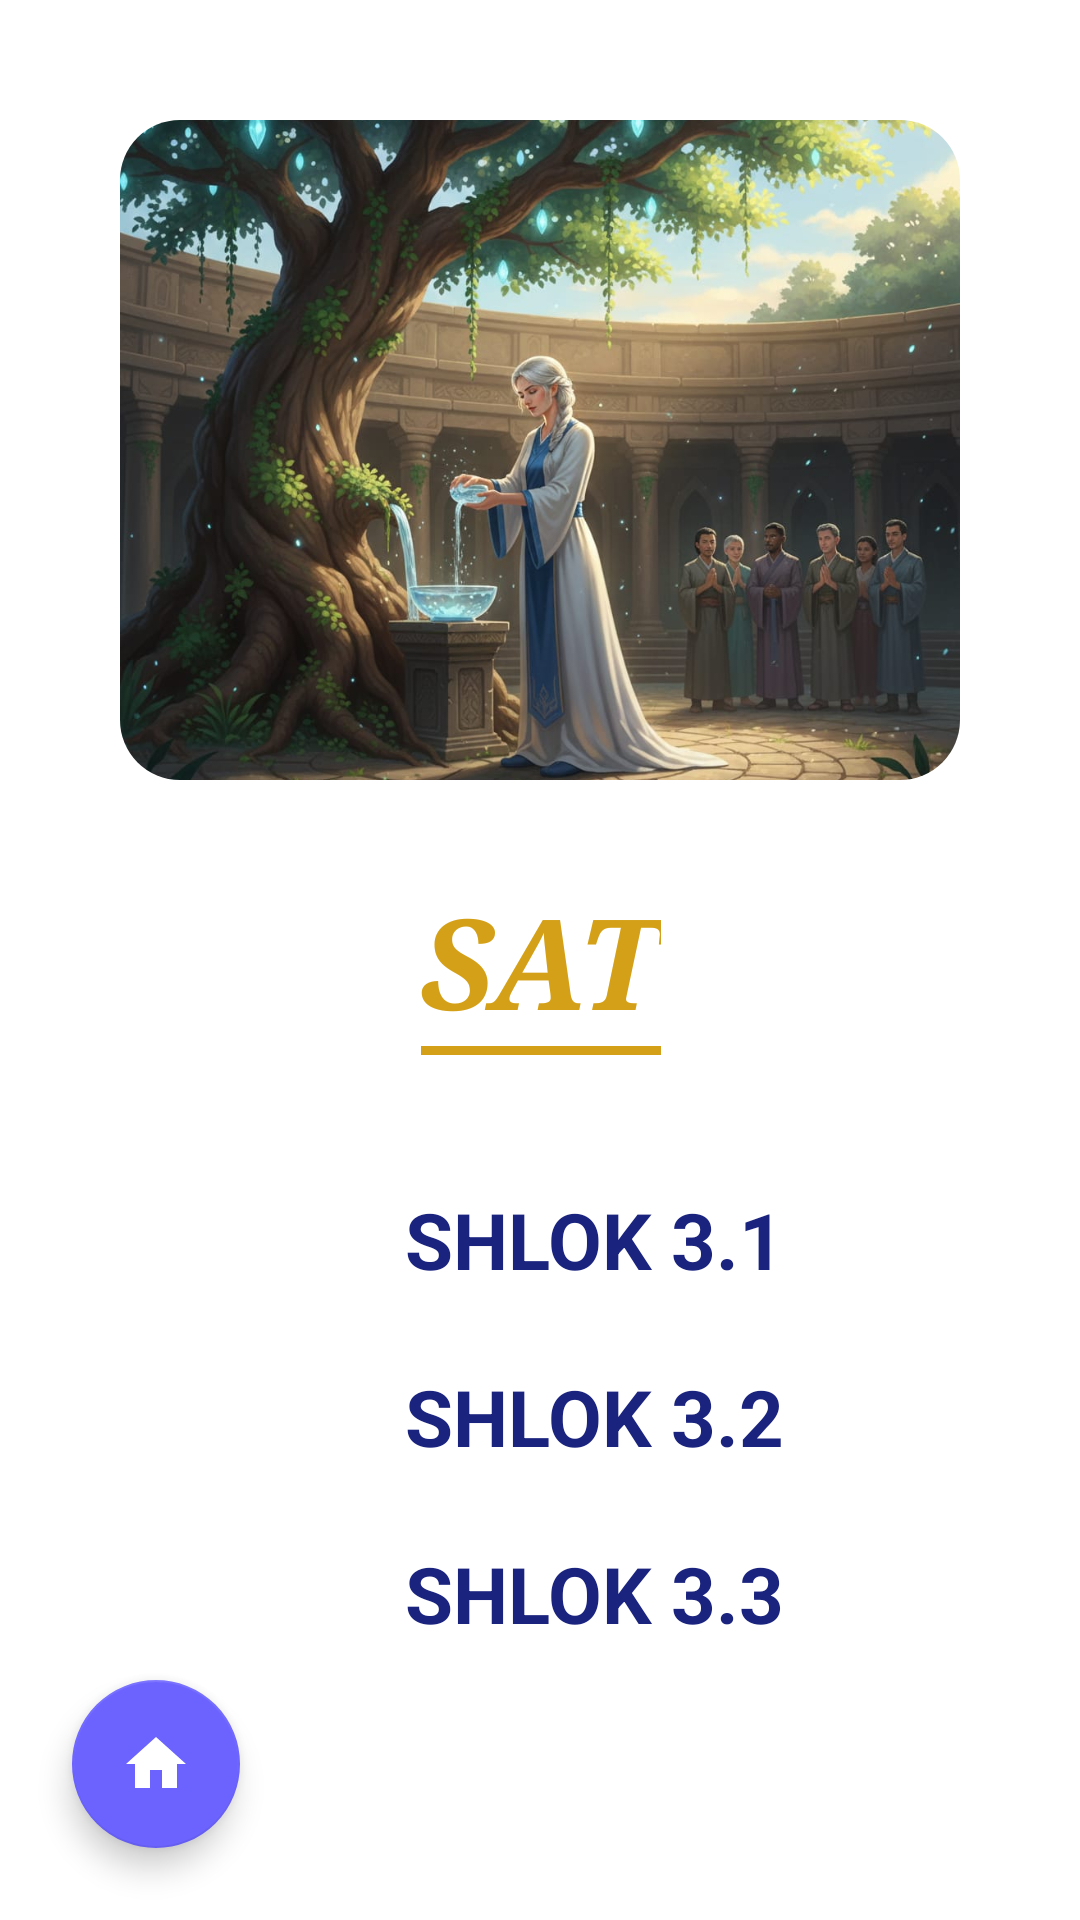

Layout XML and referenced resources for this Android screen:
<!-- AndroidManifest.xml: application theme Theme.JivanSaarthi -->
<!-- res/layout/activity_sat_shlok_list.xml -->
<?xml version="1.0" encoding="utf-8"?>
<androidx.constraintlayout.widget.ConstraintLayout xmlns:android="http://schemas.android.com/apk/res/android"
    xmlns:app="http://schemas.android.com/apk/res-auto"
    android:layout_width="match_parent"
    android:layout_height="match_parent"
    android:background="#FFFFFF">

    <androidx.cardview.widget.CardView
        android:id="@+id/cardHeader"
        android:layout_width="0dp"
        android:layout_height="220dp"
        android:layout_marginStart="40dp"
        android:layout_marginTop="40dp"
        android:layout_marginEnd="40dp"
        app:cardCornerRadius="20dp"
        app:cardElevation="0dp"
        app:layout_constraintEnd_toEndOf="parent"
        app:layout_constraintStart_toStartOf="parent"
        app:layout_constraintTop_toTopOf="parent">

        <ImageView
            android:layout_width="match_parent"
            android:layout_height="match_parent"
            android:scaleType="centerCrop"
            android:src="@drawable/sat_home1" />
    </androidx.cardview.widget.CardView>

    <TextView
        android:id="@+id/tvSatTitle"
        android:layout_width="wrap_content"
        android:layout_height="wrap_content"
        android:layout_marginTop="32dp"
        android:fontFamily="serif"
        android:text="SAT"
        android:textColor="#D4A017"
        android:textSize="42sp"
        android:textStyle="bold|italic"
        app:layout_constraintEnd_toEndOf="parent"
        app:layout_constraintStart_toStartOf="parent"
        app:layout_constraintTop_toBottomOf="@id/cardHeader" />

    <View
        android:id="@+id/titleUnderline"
        android:layout_width="80dp"
        android:layout_height="3dp"
        android:background="#D4A017"
        app:layout_constraintEnd_toEndOf="@id/tvSatTitle"
        app:layout_constraintStart_toStartOf="@id/tvSatTitle"
        app:layout_constraintTop_toBottomOf="@id/tvSatTitle" />

    <LinearLayout
        android:id="@+id/llShlokContainer"
        android:layout_width="wrap_content"
        android:layout_height="wrap_content"
        android:layout_marginTop="32dp"
        android:orientation="vertical"
        app:layout_constraintEnd_toEndOf="parent"
        app:layout_constraintStart_toStartOf="parent"
        app:layout_constraintTop_toBottomOf="@id/titleUnderline">

        <LinearLayout
            android:layout_width="wrap_content"
            android:layout_height="wrap_content"
            android:gravity="center_vertical"
            android:padding="12dp">
            <View
                android:layout_width="12dp"
                android:layout_height="12dp" />
            <TextView
                android:layout_width="wrap_content"
                android:layout_height="wrap_content"
                android:layout_marginStart="24dp"
                android:id="@+id/sat_shlok1.1"
                android:text="SHLOK 3.1"
                android:textColor="#1A237E"
                android:textSize="26sp"
                android:textStyle="bold" />
        </LinearLayout>

        <LinearLayout
            android:layout_width="wrap_content"
            android:layout_height="wrap_content"
            android:gravity="center_vertical"
            android:padding="12dp">
            <View
                android:layout_width="12dp"
                android:layout_height="12dp" />
            <TextView
                android:layout_width="wrap_content"
                android:layout_height="wrap_content"
                android:layout_marginStart="24dp"
                android:id="@+id/sat_shlok1.2"
                android:text="SHLOK 3.2"
                android:textColor="#1A237E"
                android:textSize="26sp"
                android:textStyle="bold" />
        </LinearLayout>

        <LinearLayout
            android:layout_width="wrap_content"
            android:layout_height="wrap_content"
            android:gravity="center_vertical"
            android:padding="12dp">
            <View
                android:layout_width="12dp"
                android:layout_height="12dp" />
            <TextView
                android:layout_width="wrap_content"
                android:layout_height="wrap_content"
                android:layout_marginStart="24dp"
                android:id="@+id/sat_shlok1.3"
                android:text="SHLOK 3.3"
                android:textColor="#1A237E"
                android:textSize="26sp"
                android:textStyle="bold" />
        </LinearLayout>

    </LinearLayout>

    <com.google.android.material.floatingactionbutton.FloatingActionButton
        android:id="@+id/fabHomeSATshlokLIST"
        android:layout_width="wrap_content"
        android:layout_height="wrap_content"
        android:layout_marginStart="24dp"
        android:layout_marginBottom="24dp"
        android:contentDescription="Home"
        app:srcCompat="@drawable/ic_home"
        app:backgroundTint="#6C63FF"
        app:elevation="6dp"
        app:layout_constraintBottom_toBottomOf="parent"
        app:layout_constraintStart_toStartOf="parent"
        app:tint="#FFFFFF" />

</androidx.constraintlayout.widget.ConstraintLayout>
<!-- resources referenced by this layout -->
<resources>
  <!-- drawable ic_home (drawable) -->
  <vector android:height="24dp" android:tint="#3A2BDB"
      android:viewportHeight="24" android:viewportWidth="24"
      android:width="24dp" xmlns:android="http://schemas.android.com/apk/res/android">
      <path android:fillColor="@android:color/white" android:pathData="M10,20v-6h4v6h5v-8h3L12,3 2,12h3v8z"/>
  </vector>
  <!-- drawable sat_home1: jpeg bitmap (drawable, 128495 bytes) -->
  <style name="Theme.JivanSaarthi" parent="Theme.MaterialComponents.DayNight.DarkActionBar">
          
          <item name="colorPrimary">@color/jps1</item>
          <item name="colorPrimaryVariant">@color/jps2</item>
          <item name="colorOnPrimary">@color/white</item>
          
          <item name="colorSecondary">@color/teal_200</item>
          <item name="colorSecondaryVariant">@color/teal_700</item>
          <item name="colorOnSecondary">@color/black</item>
          
          <item name="android:statusBarColor" tools:targetApi="l">?attr/colorPrimaryVariant</item>
          
      </style>
  <color name="jps1">#6562df</color>
  <color name="jps2">#FFFFFF</color>
  <color name="white">#FFFFFFFF</color>
  <color name="teal_200">#FF03DAC5</color>
  <color name="teal_700">#FF018786</color>
  <color name="black">#FF000000</color>
</resources>
